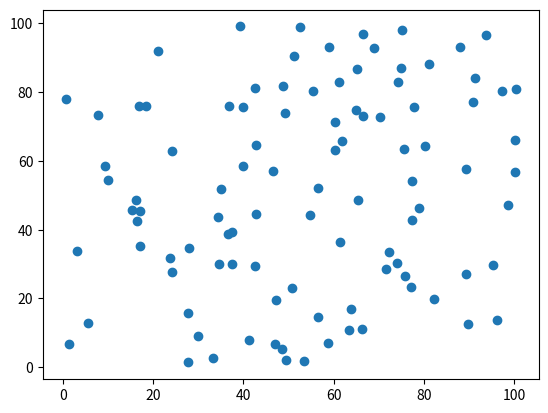

This chart was generated by the following Python code:
"""Ce module modélise un vol d'étourneaux à n individus, 
à l'aide de numpy, et en strictement moins de 100 lignes ."""

import numpy as np
import matplotlib.pyplot as plt
import matplotlib.animation as animation

# Paramètres du modèle

alpha_coh, alpha_rep, alpha_ali, r_coh, r_rep, r_ali = 0.5, 0.8, 0.6, 15.0, 2.0, 10.0

# Définition de la classe qui représente le rgoupe d'étourneaux

class Etourneaux:
    """Classe représentant un groupe d'étourneaux.
    Attributs :
    n : nombre d'étourneaux
    positions : positions des étourneaux (tableau numpy de taille n x 2)
    vitesses : vitesses des étourneaux (tableau numpy de taille n x 2)"""

    def __init__(self, n:int):
        self.n = n # nombre d'étourneaux
        self.positions = np.random.rand(n,2) *100 # les positions initiales
        self.vitesses = np.random.rand(n,2) * 10 # les vitesses initiales, on ne les met pas trop élevées pour être cohérents

    def voisins(self,i:int) -> tuple:
        """Renvoie les voisinnages associés aux différentes forces pour l'étourneau i.
        Args : i : l'indice de l'étourneau concerné
        Returns : Vci, Vri, Vai les voisinages de cohésion, répulsion et alignement de l'étourneau i"""

        diffs = self.positions - self.positions[i]
        dists = np.linalg.norm(diffs, axis=1)
        Vci = np.where((dists < r_coh)) # voisinage de cohésion de l'étourneau i
        Vri = np.where((dists < r_rep) & (dists > 0)) # voisinage de répulsion de l'étourneau i, on retire i sinon le dénominateur diverge
        Vai = np.where((dists < r_ali)) # voisinage d'alignement de l'étourneau i   
        return Vci, Vri, Vai
    
    def calcule_force(self,i : int) -> np.ndarray:
        """Calcule la somme des forces subies par l'étourneau i en décomposition sur les axes x,y.
        Args i: l'indice de l'étourneau concerné  
        Returns : La somme des forces subies par l'étourneau i"""

        Vci,Vri,Vai = self.voisins(i) # Calcule des voisinages
        r_moy_i, v_moy_i = np.mean(self.positions[Vci], axis = 0), np.mean(self.vitesses[Vai], axis = 0) # Calcul des positions et vitesses moyennes
        fci = - alpha_coh * (self.positions[i] - r_moy_i) # force de cohésion
        match len(Vri[0]):
            case 0:
                fri = 0 # force de répulsion nulle si d'autres oiseaux ne sont pas trop proches
            case _:
                diffs_rep = self.positions[i] - self.positions[Vri]
                fri = alpha_rep * np.sum(diffs_rep / (np.abs(diffs_rep)**2)) # force de répulsion
        fai = - alpha_ali * (self.vitesses[i] - v_moy_i) # force d'alignement
        return fci + fri + fai

    def mise_a_jour(self,dt : float, L =int)-> None:
        """Met à jour les les positions et vitesse des étourneaux à l'aide de la méthode d'Euler."""
        new_v = np.copy(self.vitesses)
        new_r = np.copy(self.positions)
        forces = np.zeros((self.n,2))
        for i in range(self.n):
            forces[i] = self.calcule_force(i)
            new_v[i] += forces[i] * dt  # mise à jour des vitesses
            new_r[i] = new_r[i] + new_v[i] * dt  # mise à jour des positions
            
            # Réflexion sans if : traiter chaque coordonnée
            # X : détection des sorties et réflexion
            out_x_min = 1.0 * (new_r[i,0] < 0)
            out_x_max = 1.0 * (new_r[i,0] > L)
            new_r[i,0] = -new_r[i,0] * out_x_min + new_r[i,0] * (1 - out_x_min)
            new_r[i,0] = (2*L - new_r[i,0]) * out_x_max + new_r[i,0] * (1 - out_x_max)
            new_v[i,0] = -new_v[i,0] * (out_x_min + out_x_max - out_x_min*out_x_max) + new_v[i,0] * (1 - (out_x_min + out_x_max - out_x_min*out_x_max))
            
            # Y : détection des sorties et réflexion
            out_y_min = 1.0 * (new_r[i,1] < 0)
            out_y_max = 1.0 * (new_r[i,1] > L)
            new_r[i,1] = -new_r[i,1] * out_y_min + new_r[i,1] * (1 - out_y_min)
            new_r[i,1] = (2*L - new_r[i,1]) * out_y_max + new_r[i,1] * (1 - out_y_max)
            new_v[i,1] = -new_v[i,1] * (out_y_min + out_y_max - out_y_min*out_y_max) + new_v[i,1] * (1 - (out_y_min + out_y_max - out_y_min*out_y_max))
        self.vitesses, self.positions = new_v, new_r

def simulation_etourneaux(n:int, steps:int, dt:float, L : int) -> tuple:
    """Simule un vol d\'étourneaux
    Args n : le nombre d\'étourneaux
        steps : le nombre d\'itérations de la simulation
    Returns : positions et vitesses des étourneaux à chaque étape de la simulation"""
    etourneaux = Etourneaux(n)
    positions, vitesses = np.zeros((steps, n, 2)), np.zeros((steps, n, 2))
    for i in range(steps):
        etourneaux.mise_a_jour(dt,L)
        positions[i], vitesses[i] = np.copy(etourneaux.positions), np.copy(etourneaux.vitesses)
    return positions, vitesses

def anime_etourneaux(positions:np.ndarray) -> None:
    """Anime la simulation des étourneaux
    Args positions : les positions des étourneaux à chaque étape de la simulation"""
    fig, ax = plt.subplots()
    scat = ax.scatter(positions[0,:,0], positions[0,:,1])
    def update(frame):
        scat.set_offsets(positions[frame])
        return scat,
    ani = animation.FuncAnimation(fig, update, frames=positions.shape[0], interval=50, blit=True)
    plt.show()

# Crashtest
n = 100
steps = 1000
dt = 0.1
L = 1000
positions = simulation_etourneaux(n,steps,dt,L)[0]
anime_etourneaux(positions)